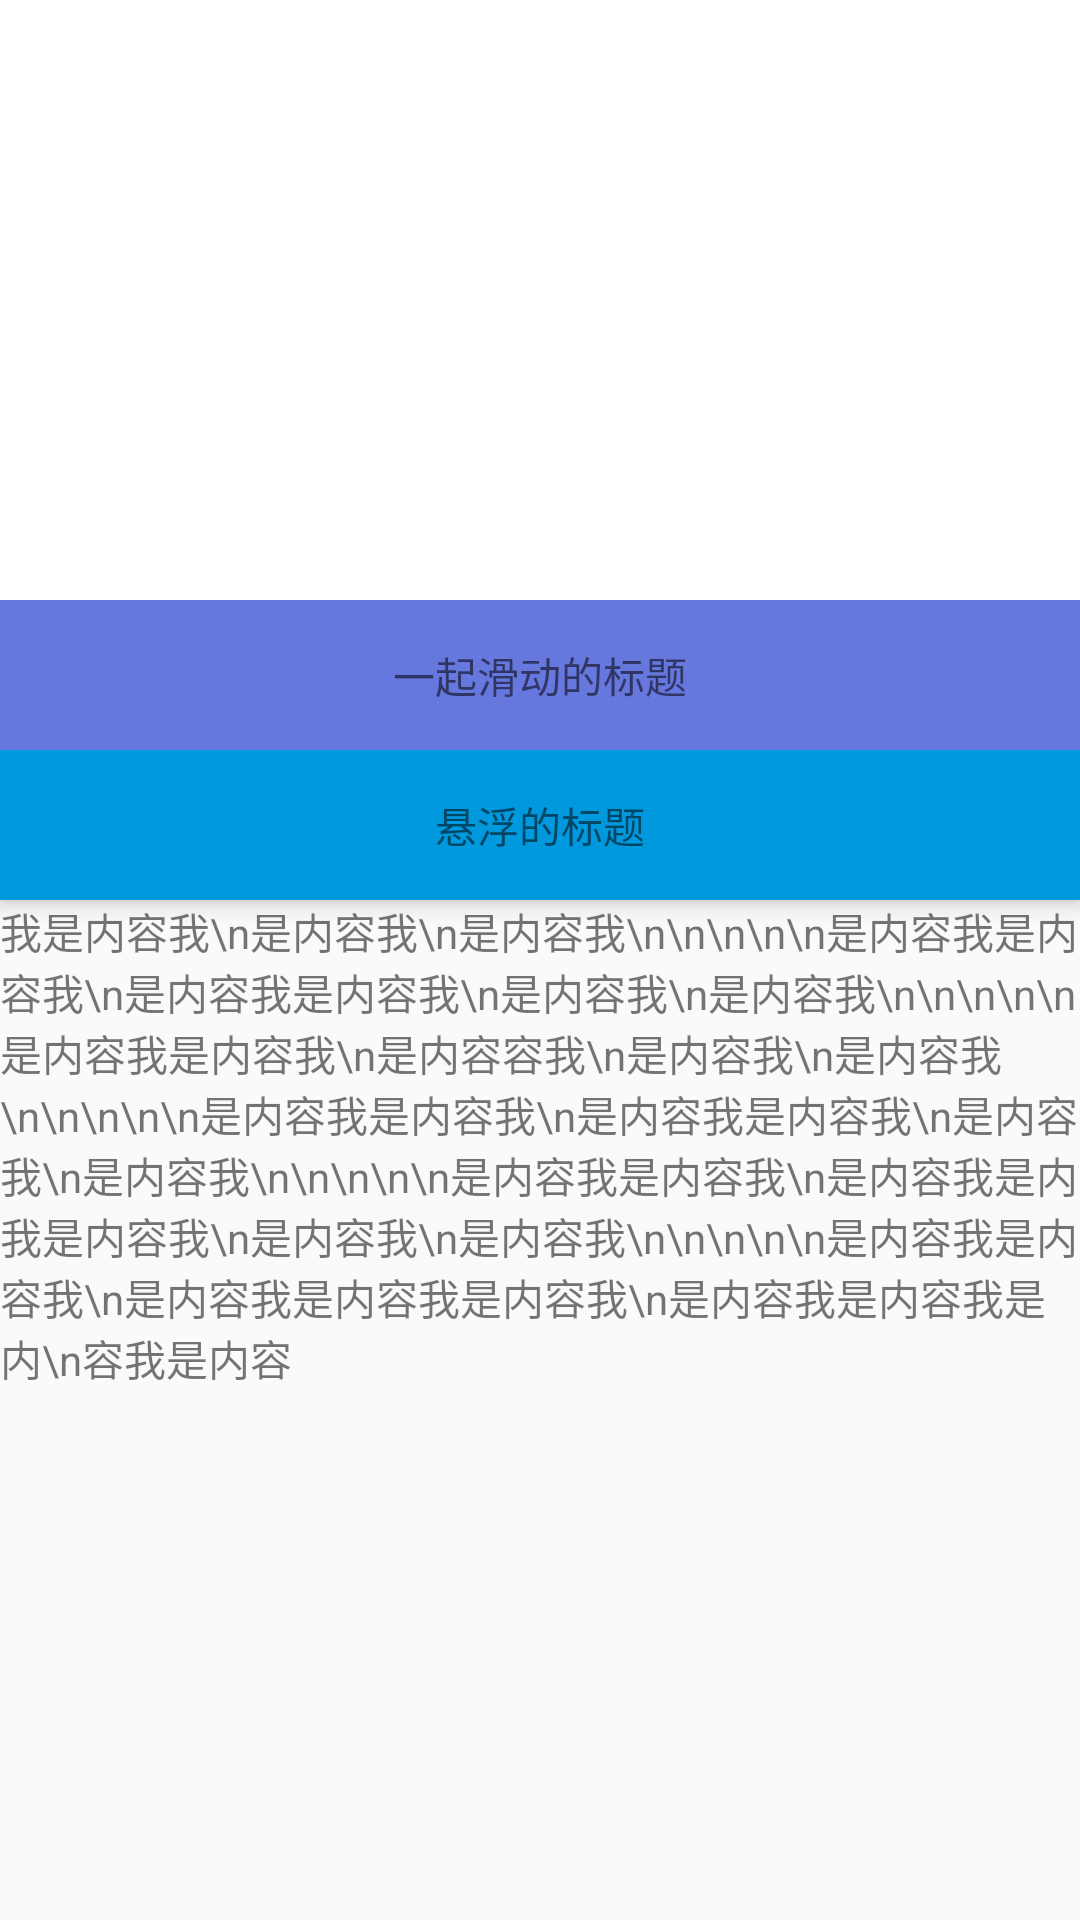

Write the Android layout XML for this screen, with the resource values it uses.
<!-- AndroidManifest.xml: application theme AppTheme -->
<!-- res/layout/activity_four.xml -->
<?xml version="1.0" encoding="utf-8"?>
<android.support.design.widget.CoordinatorLayout xmlns:android="http://schemas.android.com/apk/res/android"
    xmlns:app="http://schemas.android.com/apk/res-auto"
    xmlns:tools="http://schemas.android.com/tools"
    android:layout_width="match_parent"
    android:layout_height="match_parent"
    tools:context=".activity.FourActivity">

    <android.support.design.widget.AppBarLayout
        android:layout_width="match_parent"
        android:layout_height="wrap_content"
        android:background="#fff">
        
        <ImageView
            android:layout_width="match_parent"
            android:layout_height="200dp"
            android:scaleType="centerCrop"
            android:src="@mipmap/ic_launcher"
            app:layout_scrollFlags="scroll" />

        <TextView
            android:layout_width="match_parent"
            android:layout_height="50dp"
            android:background="#67d"
            android:gravity="center"
            android:text="一起滑动的标题"
            app:layout_scrollFlags="scroll" />

        <TextView
            android:layout_width="match_parent"
            android:layout_height="50dp"
            android:background="#09d"
            android:gravity="center"
            android:text="悬浮的标题" />
    </android.support.design.widget.AppBarLayout>

    <android.support.v4.widget.NestedScrollView
        android:layout_width="match_parent"
        android:layout_height="match_parent"
        app:layout_behavior="@string/appbar_scrolling_view_behavior">

        <TextView
            android:layout_width="match_parent"
            android:layout_height="wrap_content"
            android:text="我是内容我\n是内容我\n是内容我\n\n\n\n\n是内容我是内容我\n是内容我是内容我\n是内容我\n是内容我\n\n\n\n\n是内容我是内容我\n是内容容我\n是内容我\n是内容我\n\n\n\n\n是内容我是内容我\n是内容我是内容我\n是内容我\n是内容我\n\n\n\n\n是内容我是内容我\n是内容我是内我是内容我\n是内容我\n是内容我\n\n\n\n\n是内容我是内容我\n是内容我是内容我是内容我\n是内容我是内容我是内\n容我是内容" />
    </android.support.v4.widget.NestedScrollView>

</android.support.design.widget.CoordinatorLayout>
<!-- resources referenced by this layout -->
<resources>
  <style name="AppTheme" parent="Theme.AppCompat.Light.NoActionBar">
          
          <item name="colorPrimary">@color/colorPrimary</item>
          <item name="colorPrimaryDark">@color/colorPrimaryDark</item>
          <item name="colorAccent">@color/colorAccent</item>
      </style>
  <color name="colorPrimary">#008577</color>
  <color name="colorPrimaryDark">#00574B</color>
  <color name="colorAccent">#D81B60</color>
</resources>
